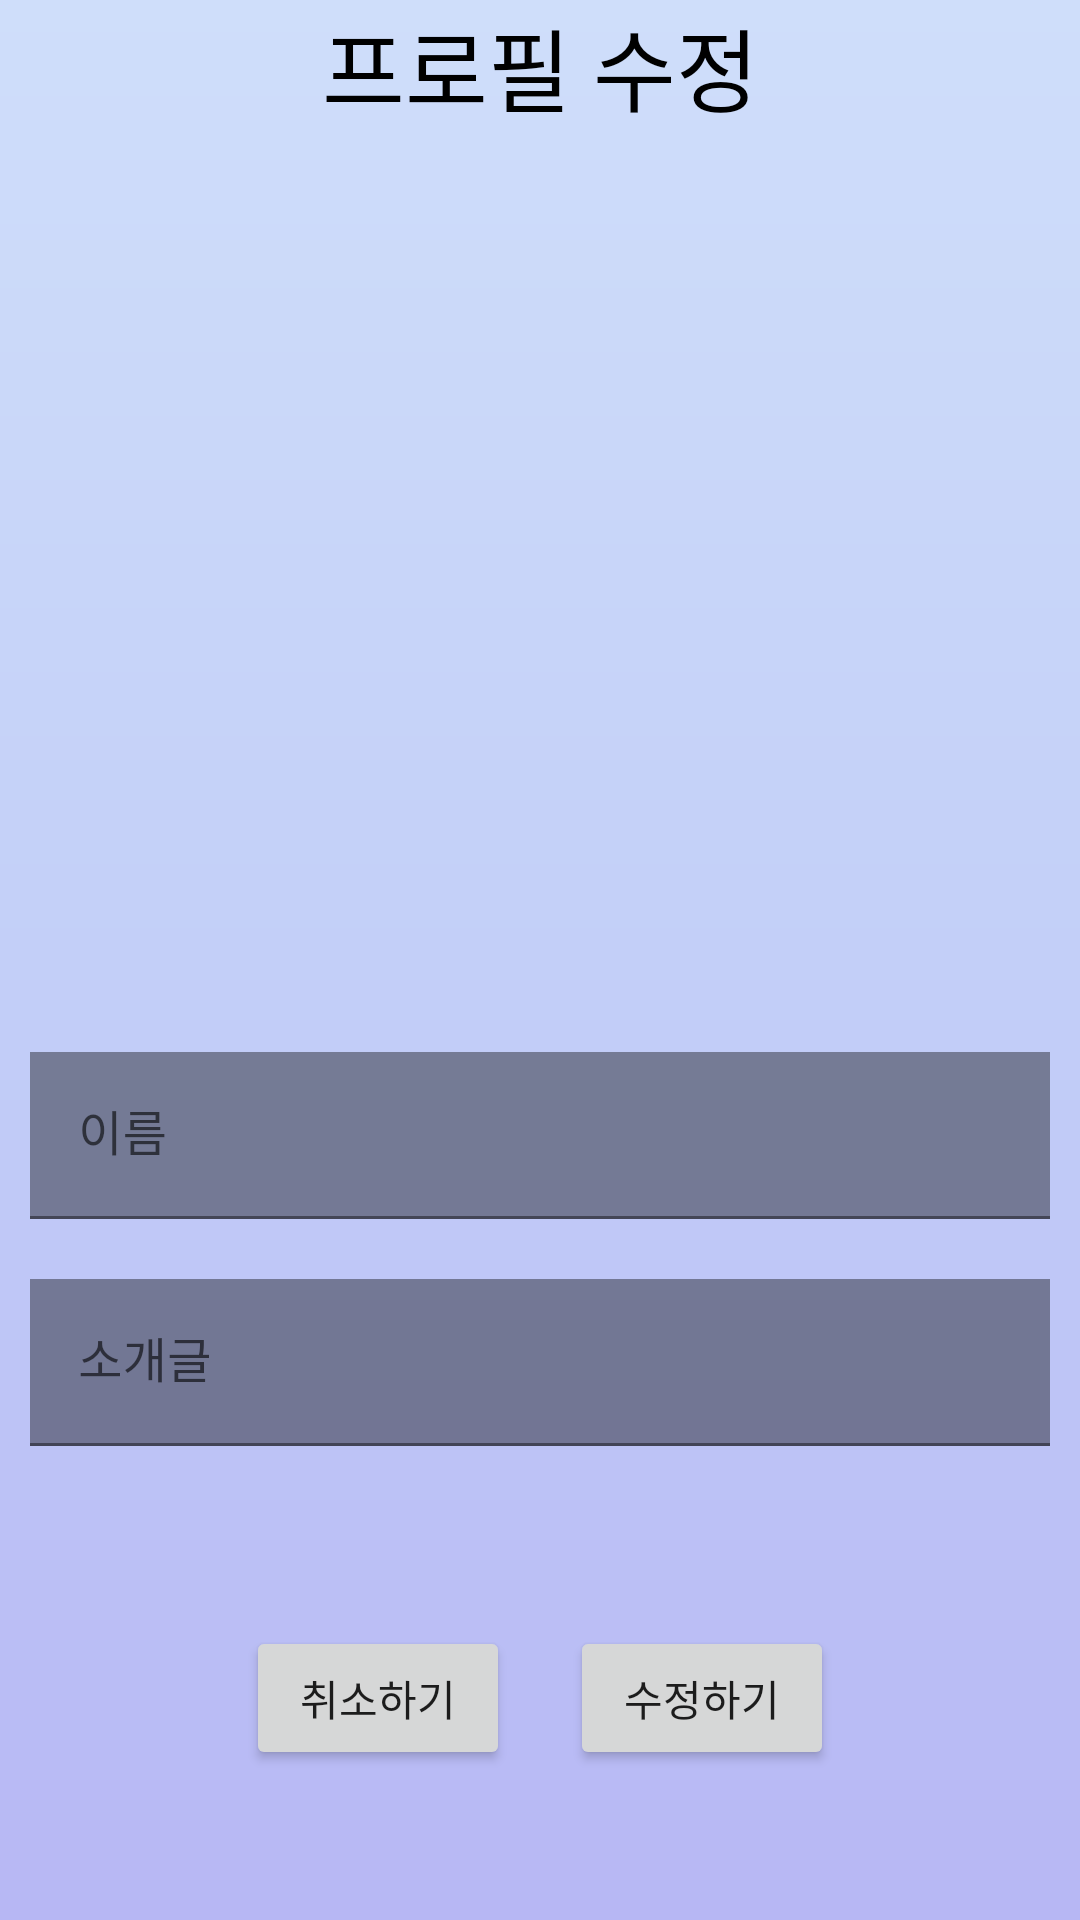

Layout XML and referenced resources for this Android screen:
<!-- AndroidManifest.xml: application theme Theme.Intagral -->
<!-- res/layout/fragment_profile_edit.xml -->
<?xml version="1.0" encoding="utf-8"?>
<LinearLayout xmlns:android="http://schemas.android.com/apk/res/android"
    xmlns:app="http://schemas.android.com/apk/res-auto"
    xmlns:tools="http://schemas.android.com/tools"
    android:layout_width="match_parent"
    android:layout_height="match_parent"
    android:background="@drawable/bg_gradation"
    android:orientation="vertical"
    tools:context=".ui.common.profile.ProfileEditFragment">

    <TextView
        android:layout_width="match_parent"
        android:layout_height="wrap_content"
        android:layout_weight="0"
        android:text="프로필 수정"
        android:textColor="@color/black"
        android:textSize="30dp"
        android:gravity="center"/>

    <ImageView
        android:id="@+id/profile_edit_image"
        android:layout_width="match_parent"
        android:layout_height="fill_parent"
        android:src="@drawable/ic_launcher_foreground"
        android:layout_weight="1" />

    <com.google.android.material.textfield.TextInputLayout
        android:layout_width="match_parent"
        android:layout_height="wrap_content"
        android:layout_weight="0">

        <com.google.android.material.textfield.TextInputEditText
            android:id="@+id/profile_edit_name_text"
            android:layout_width="match_parent"
            android:layout_height="wrap_content"
            android:background="#66000000"
            android:layout_margin="10dp"
            android:hint="이름" />
    </com.google.android.material.textfield.TextInputLayout>

    <com.google.android.material.textfield.TextInputLayout
        android:layout_width="match_parent"
        android:layout_height="wrap_content"
        android:layout_weight="0">

        <com.google.android.material.textfield.TextInputEditText
            android:id="@+id/profile_edit_intro_text"
            android:layout_width="match_parent"
            android:layout_height="wrap_content"
            android:inputType="textMultiLine"
            android:background="#66000000"
            android:layout_margin="10dp"
            android:hint="소개글" />
    </com.google.android.material.textfield.TextInputLayout>

    <LinearLayout
        android:layout_width="match_parent"
        android:layout_height="wrap_content"
        android:orientation="horizontal"
        android:gravity="center"
        android:layout_marginVertical="50dp"
        android:layout_weight="0">

        <Button
            android:id="@+id/cancel_profile_edit_button"
            android:layout_width="wrap_content"
            android:layout_height="wrap_content"
            android:layout_marginHorizontal="10dp"
            android:text="취소하기" />

        <Button
            android:id="@+id/apply_profile_edit_button"
            android:layout_width="wrap_content"
            android:layout_height="wrap_content"
            android:layout_marginHorizontal="10dp"
            android:text="수정하기" />
    </LinearLayout>

</LinearLayout>
<!-- resources referenced by this layout -->
<resources>
  <color name="black">#FF000000</color>
  <!-- drawable bg_gradation (drawable) -->
  <?xml version="1.0" encoding="utf-8"?>
  <shape xmlns:android="http://schemas.android.com/apk/res/android"
      android:shape = "rectangle">
  
      <gradient
          android:angle="90"
          android:centerColor="#C3CFF8"
          android:endColor="#CFDEFA"
          android:startColor="#B7B7F4" />
  
  </shape>
  <style name="Theme.Intagral" parent="Theme.MaterialComponents.DayNight.NoActionBar">
          
          <item name="colorPrimary">@color/purple_500</item>
          <item name="colorPrimaryVariant">@color/purple_700</item>
          <item name="colorOnPrimary">@color/white</item>
          
          <item name="colorSecondary">@color/teal_200</item>
          <item name="colorSecondaryVariant">@color/teal_700</item>
          <item name="colorOnSecondary">@color/black</item>
          
          <item name="android:statusBarColor">@color/white</item>
          <item name="android:windowLightStatusBar">true</item>
          
          <item name="windowNoTitle">true</item>
      </style>
  <color name="purple_500">#FF6200EE</color>
  <color name="purple_700">#FF3700B3</color>
  <color name="white">#FFFFFFFF</color>
  <color name="teal_200">#FF03DAC5</color>
  <color name="teal_700">#FF018786</color>
</resources>
